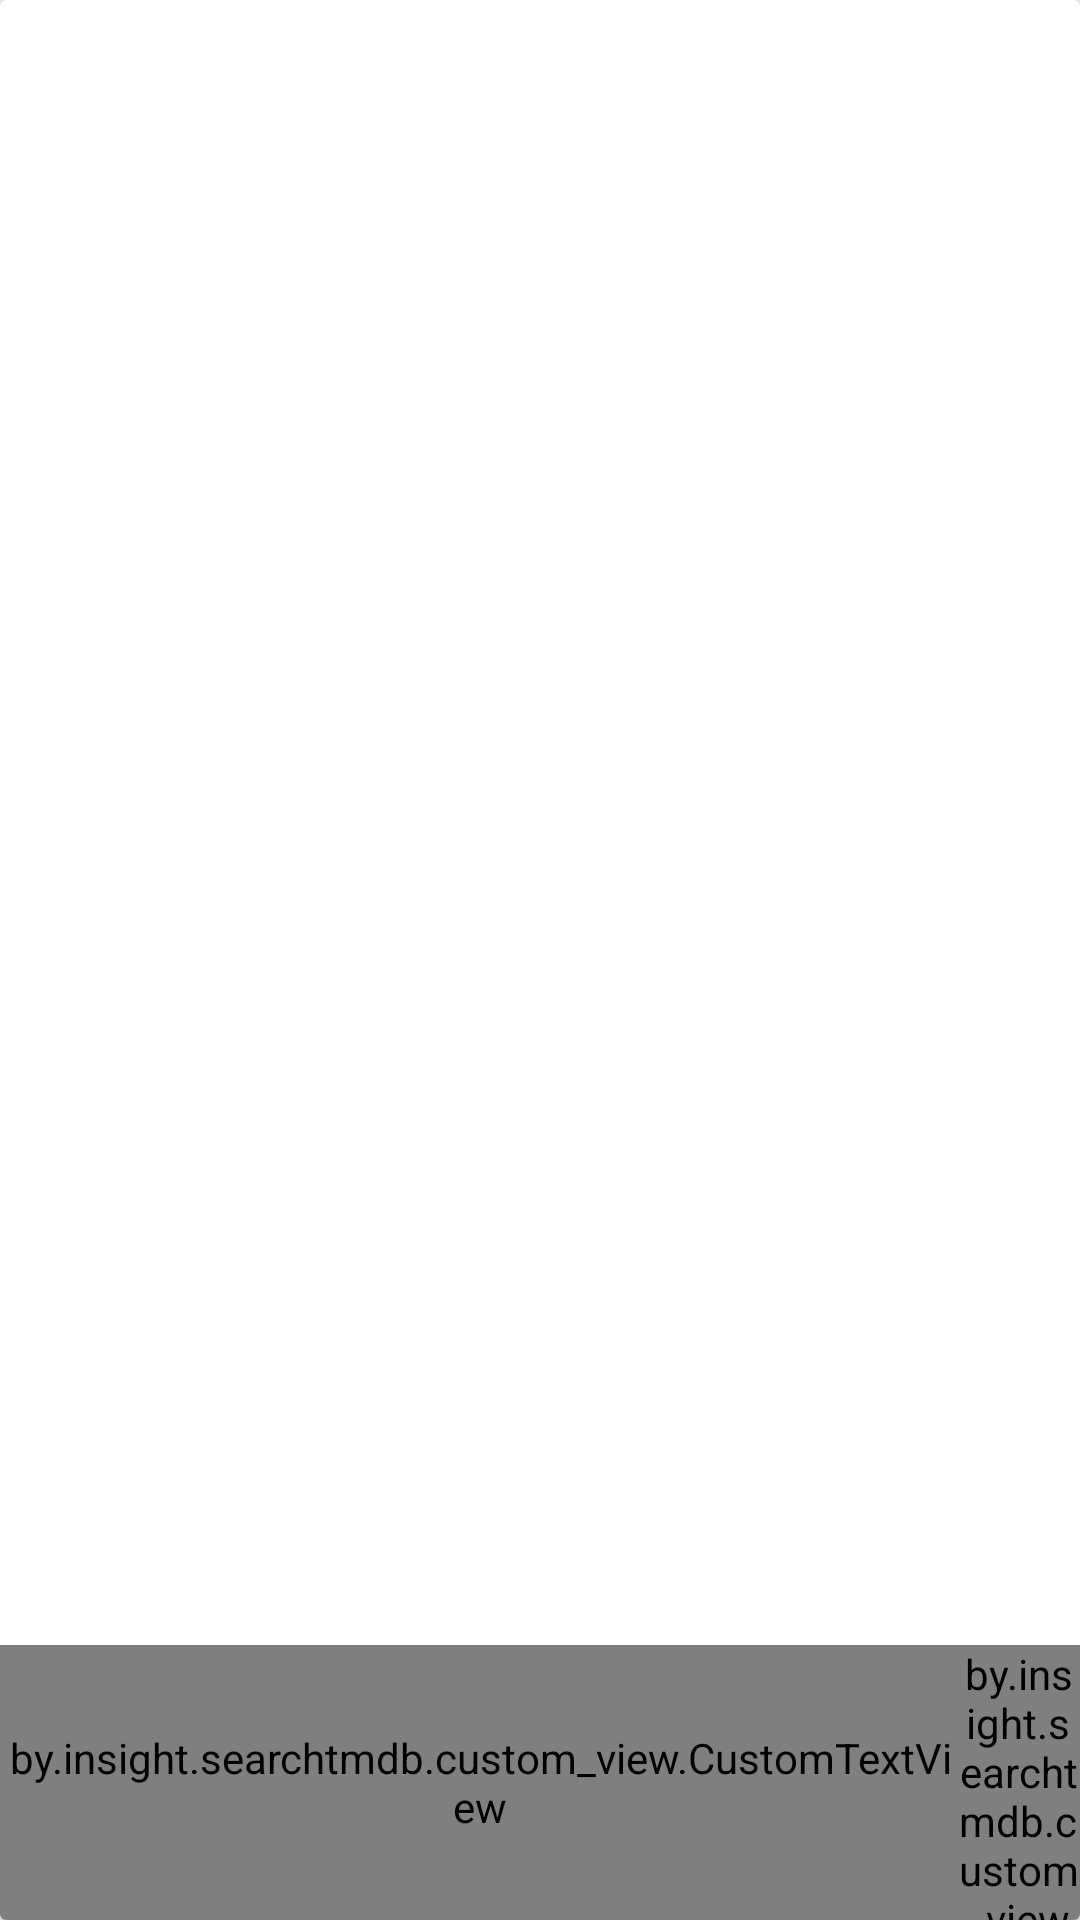

This screen was rendered from an Android layout file. Write that file and the resources it references.
<!-- AndroidManifest.xml: application theme AppTheme -->
<!-- res/layout/abstract_item.xml -->
<?xml version="1.0" encoding="utf-8"?>
<android.support.v7.widget.CardView
    xmlns:android="http://schemas.android.com/apk/res/android"
    android:layout_width="match_parent"
    android:layout_height="230dp"
    android:layout_margin="4dp"
    android:elevation="5dp"
    android:orientation="vertical">

    <LinearLayout
        android:layout_width="match_parent"
        android:layout_height="match_parent"
        android:orientation="vertical">

        <ImageView
            android:id="@+id/image_popular_movies"
            android:layout_width="match_parent"
            android:layout_height="0dp"
            android:layout_weight="6"/>

        <RelativeLayout
            android:layout_width="match_parent"
            android:layout_height="0dp"
            android:layout_weight="1">

            <by.insight.searchtmdb.custom_view.CustomTextView
                android:id="@+id/title_popular_movies"
                android:layout_width="320dp"
                android:layout_height="match_parent"
                android:textSize="18dp"
                android:gravity="center"
                android:textColor="@android:color/black"
                />

            <View
                android:id="@+id/seporator"
                android:layout_width="1dp"
                android:layout_height="match_parent"
                android:background="@android:color/darker_gray"
                android:layout_alignRight="@id/title_popular_movies"
                />


            <by.insight.searchtmdb.custom_view.CustomTextView
                android:id="@+id/rating_popular_movies"
                android:layout_width="match_parent"
                android:layout_height="match_parent"
                android:layout_alignParentRight="true"
                android:layout_alignLeft="@id/seporator"
                android:gravity="center"
                android:textSize="16dp"
                android:textStyle="bold"
                android:textColor="@android:color/black"

                />

        </RelativeLayout>

    </LinearLayout>

</android.support.v7.widget.CardView>
<!-- resources referenced by this layout -->
<resources>
  <style name="AppTheme" parent="Theme.AppCompat.Light.NoActionBar">
          
          <item name="colorPrimary">@color/style_color_primary</item>
          <item name="colorPrimaryDark">@color/style_color_primary_dark</item>
          <item name="colorAccent">@color/style_color_accent</item>
      </style>
  <color name="style_color_primary">#2d5d82</color>
  <color name="style_color_primary_dark">#21425d</color>
  <color name="style_color_accent">#01bcd5</color>
</resources>
